Run: headless pygame with SDL's dummy video driver; simulated clock (each Clock.tick advances the game by its frame time, no real sleeping); random seed 0; keys injected as events and as key.get_pressed() state; mouse plan: one left click at the window centre at the start of phase 2, then a move to the lower-right quarter at the start of phase 3.
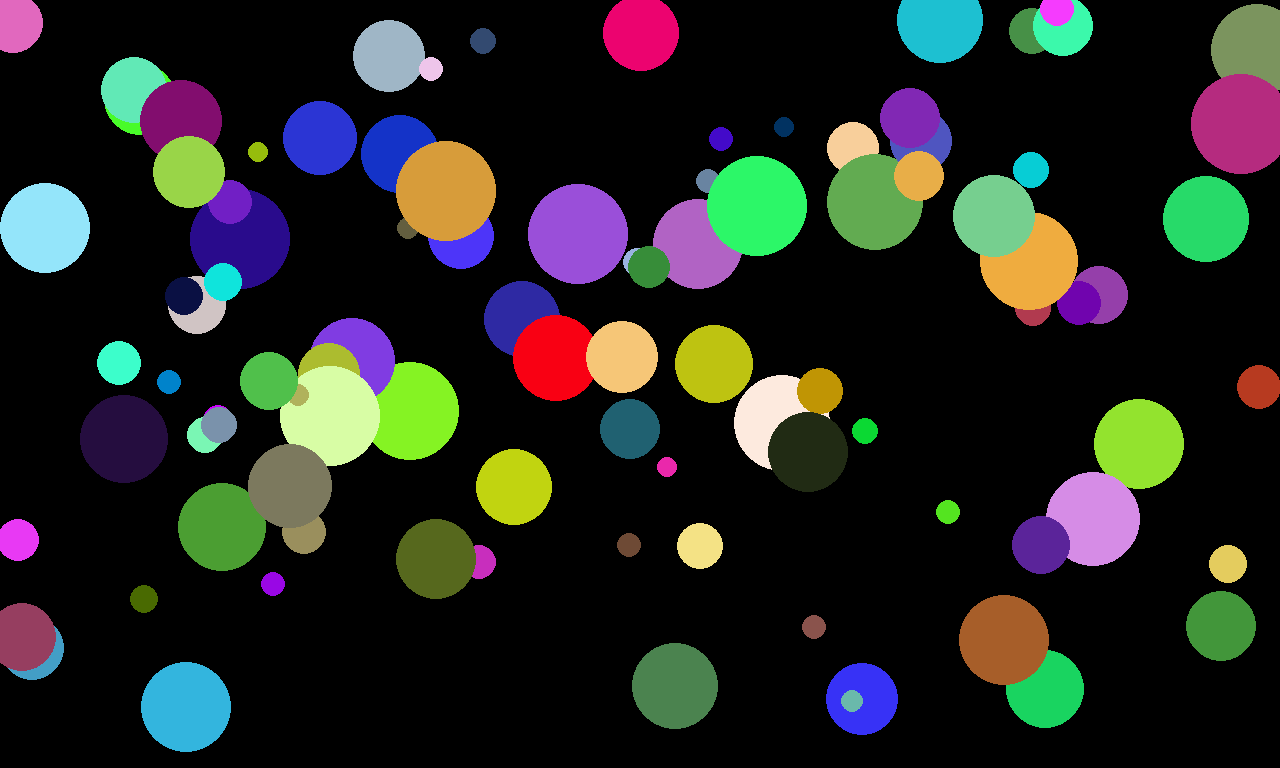
Frame 1 of 4 · flips 1–60 · no input
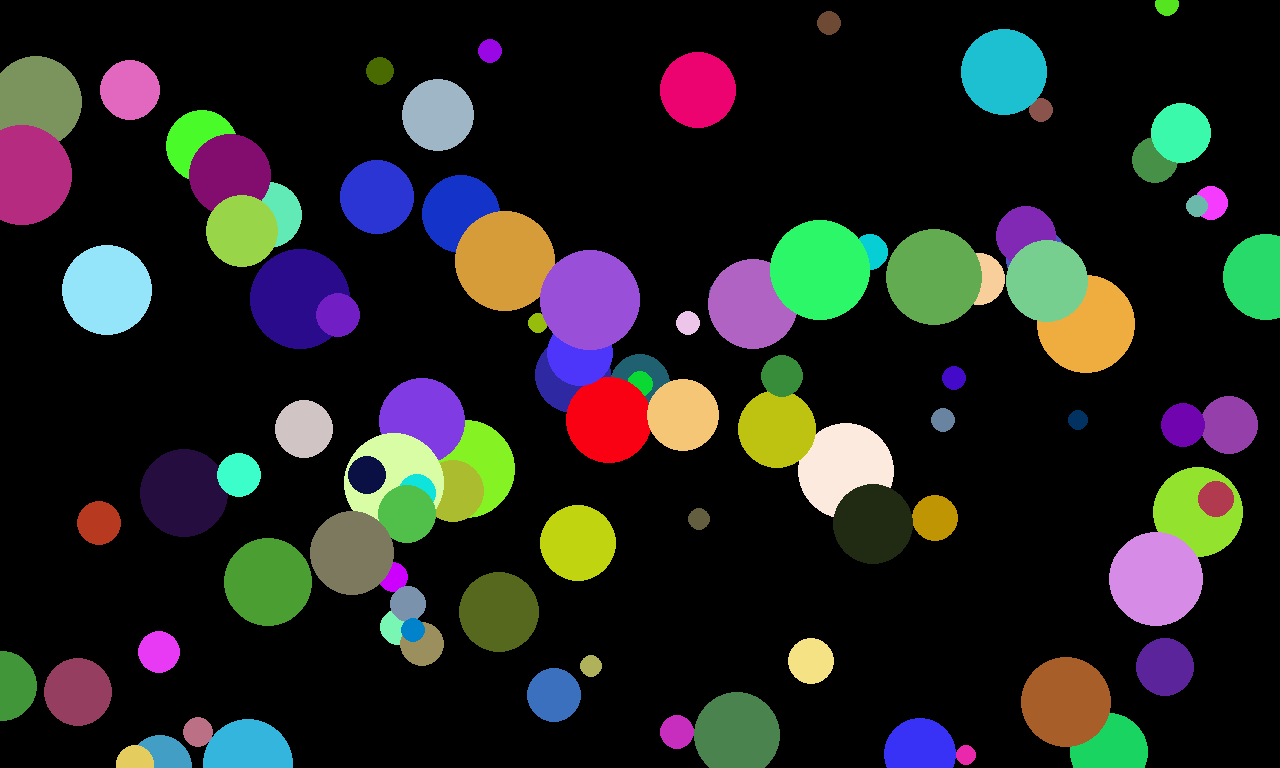
Frame 2 of 4 · flips 61–180 · clicked the window centre · tapped SPACE, RETURN · held RIGHT (→), D
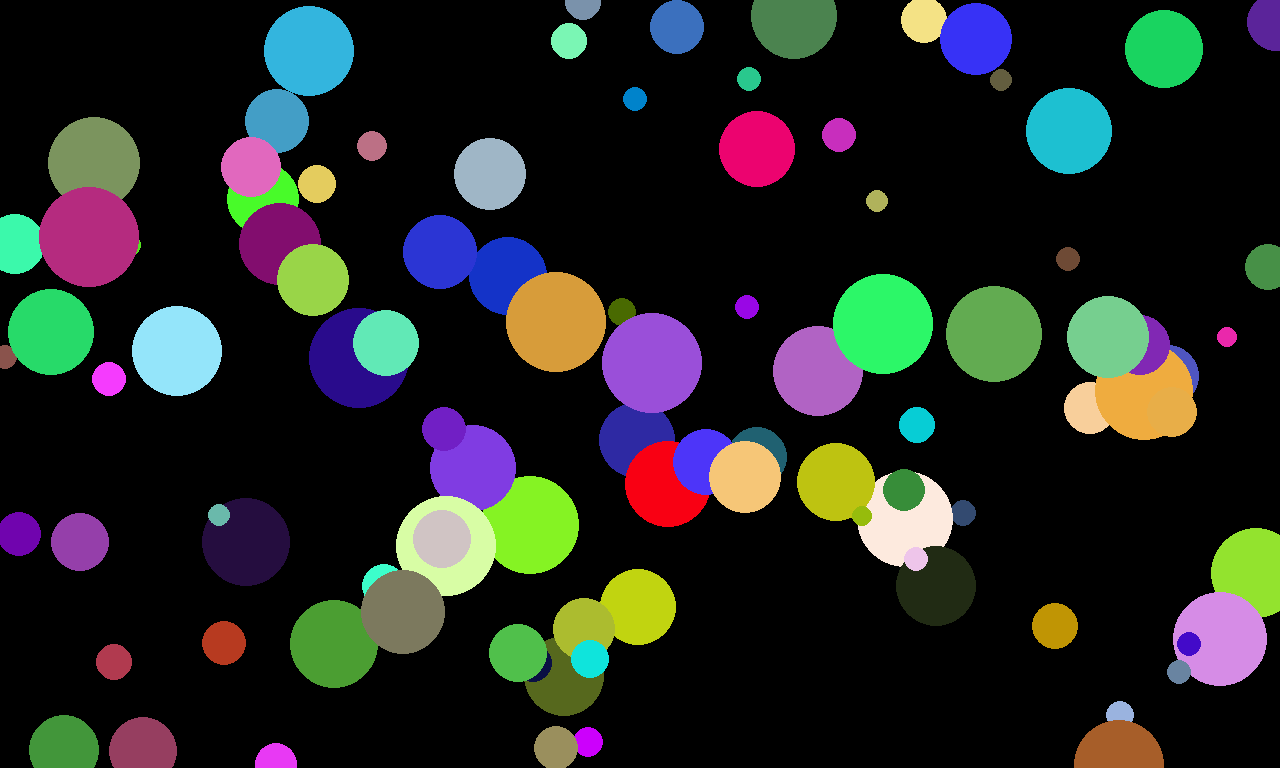
Frame 3 of 4 · flips 181–300 · moved the mouse to the lower-right quarter · held DOWN (↓), S
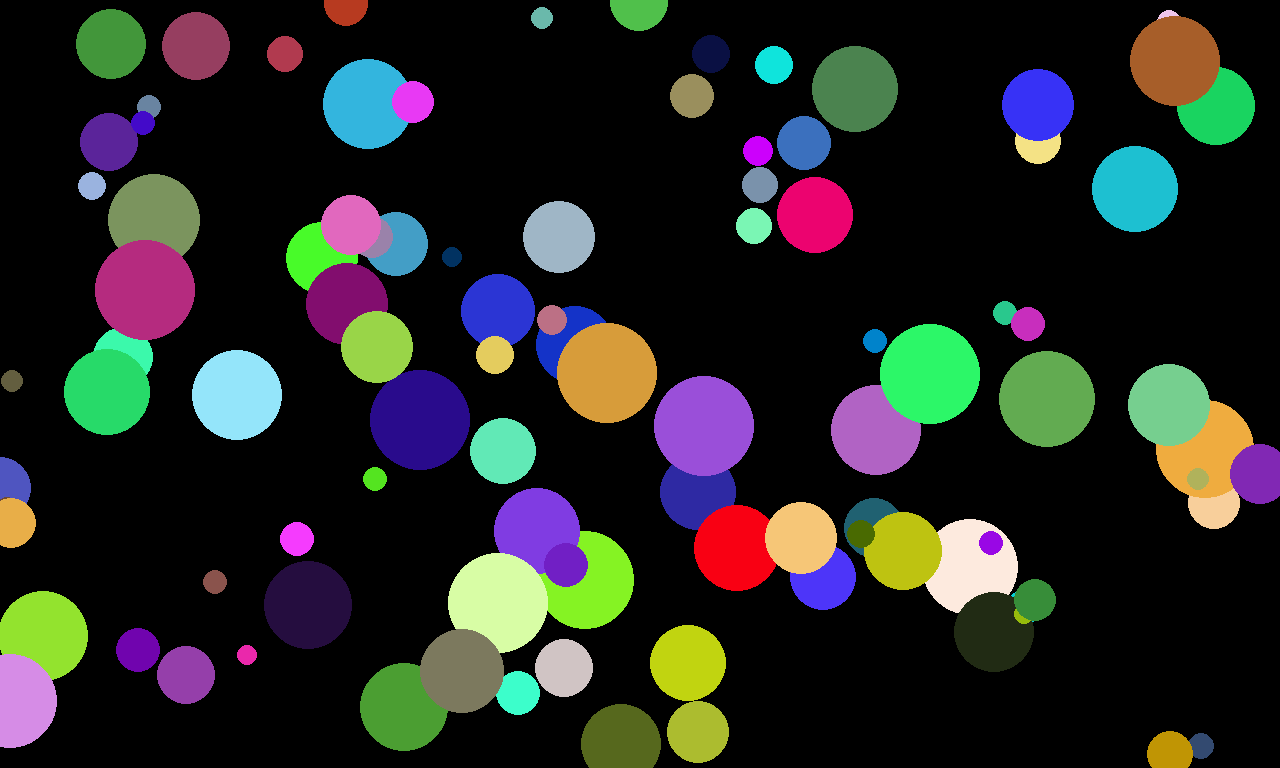
Frame 4 of 4 · flips 301–420 · held LEFT (←), A, UP (↑), W

The pygame program that drew these frames:

"""Exercise 2: Main event."""

# TODO Increase speed of particles following cursor
# TODO Make random particles follow cursor
# TODO Velocity a property of radius (inversely prop.)

import pygame
import sys
from random import randint
from math import sqrt
pygame.init()

screen = (height, width) = (1280, 768)
display = pygame.display.set_mode((1280, 768))


class Particle:

    def __init__(self, x: int, y: int, follower: bool):
        self.radius = randint(10, 50)
        self.x = x
        self.y = y
        self.follower = follower

        # Small particles will have a greater max velocity
        self.max_vel = (round((1 / self.radius) * 50))
        self.color = (randint(0, 255), randint(0, 255), randint(0, 255))

    def move(self):
        """Move the particle."""
        dir_x, dir_y = (1, 1) if not self.follower else (
            self.follow_cursor()[0], self.follow_cursor()[1])

        self.v_x = randint(0, self.max_vel) * dir_x
        self.v_y = randint(0, self.max_vel) * dir_y

        self.x += self.v_x
        self.x = (self.x % display.get_width())

        self.y += self.v_y
        self.y = (self.y % display.get_height())

    def follow_cursor(self):
        """Returns the directional vector leading towards the mouse cursor.
This is done by finding the Pythagorean distance between the particle and the
cursor, and then using that to normalize the original directional vector.
If the partucle were to coincide with the cursor, it would stop.

        """
        mouse = pygame.mouse.get_pos()
        distance_to_cursor = (mouse[0] - self.x, mouse[1] - self.y)
        abs_distance = sqrt(sum([value ** 2 for value in distance_to_cursor]))
        if abs_distance != 0:
            normalized = [round(distance /
                                abs_distance) for distance in distance_to_cursor]
        else:
            normalized = (0, 0)

        return normalized

    def draw(self):
        """Draw particle using global display variable."""
        pygame.draw.circle(display, self.color,
                           (self.x, self.y), self.radius)


particles = []

for index in range(100):
    particles.append(Particle(randint(0, height), randint(
        0, height), True if randint(1, 100) > 90 else False))

while True:
    for event in pygame.event.get():
        if event.type == pygame.QUIT:
            sys.exit(0)
        elif event.type == pygame.K_q:
            sys.exit(0)
    display.fill((0, 0, 0))
    for particle in particles:
        particle.move()
        particle.draw()

    pygame.display.update()
